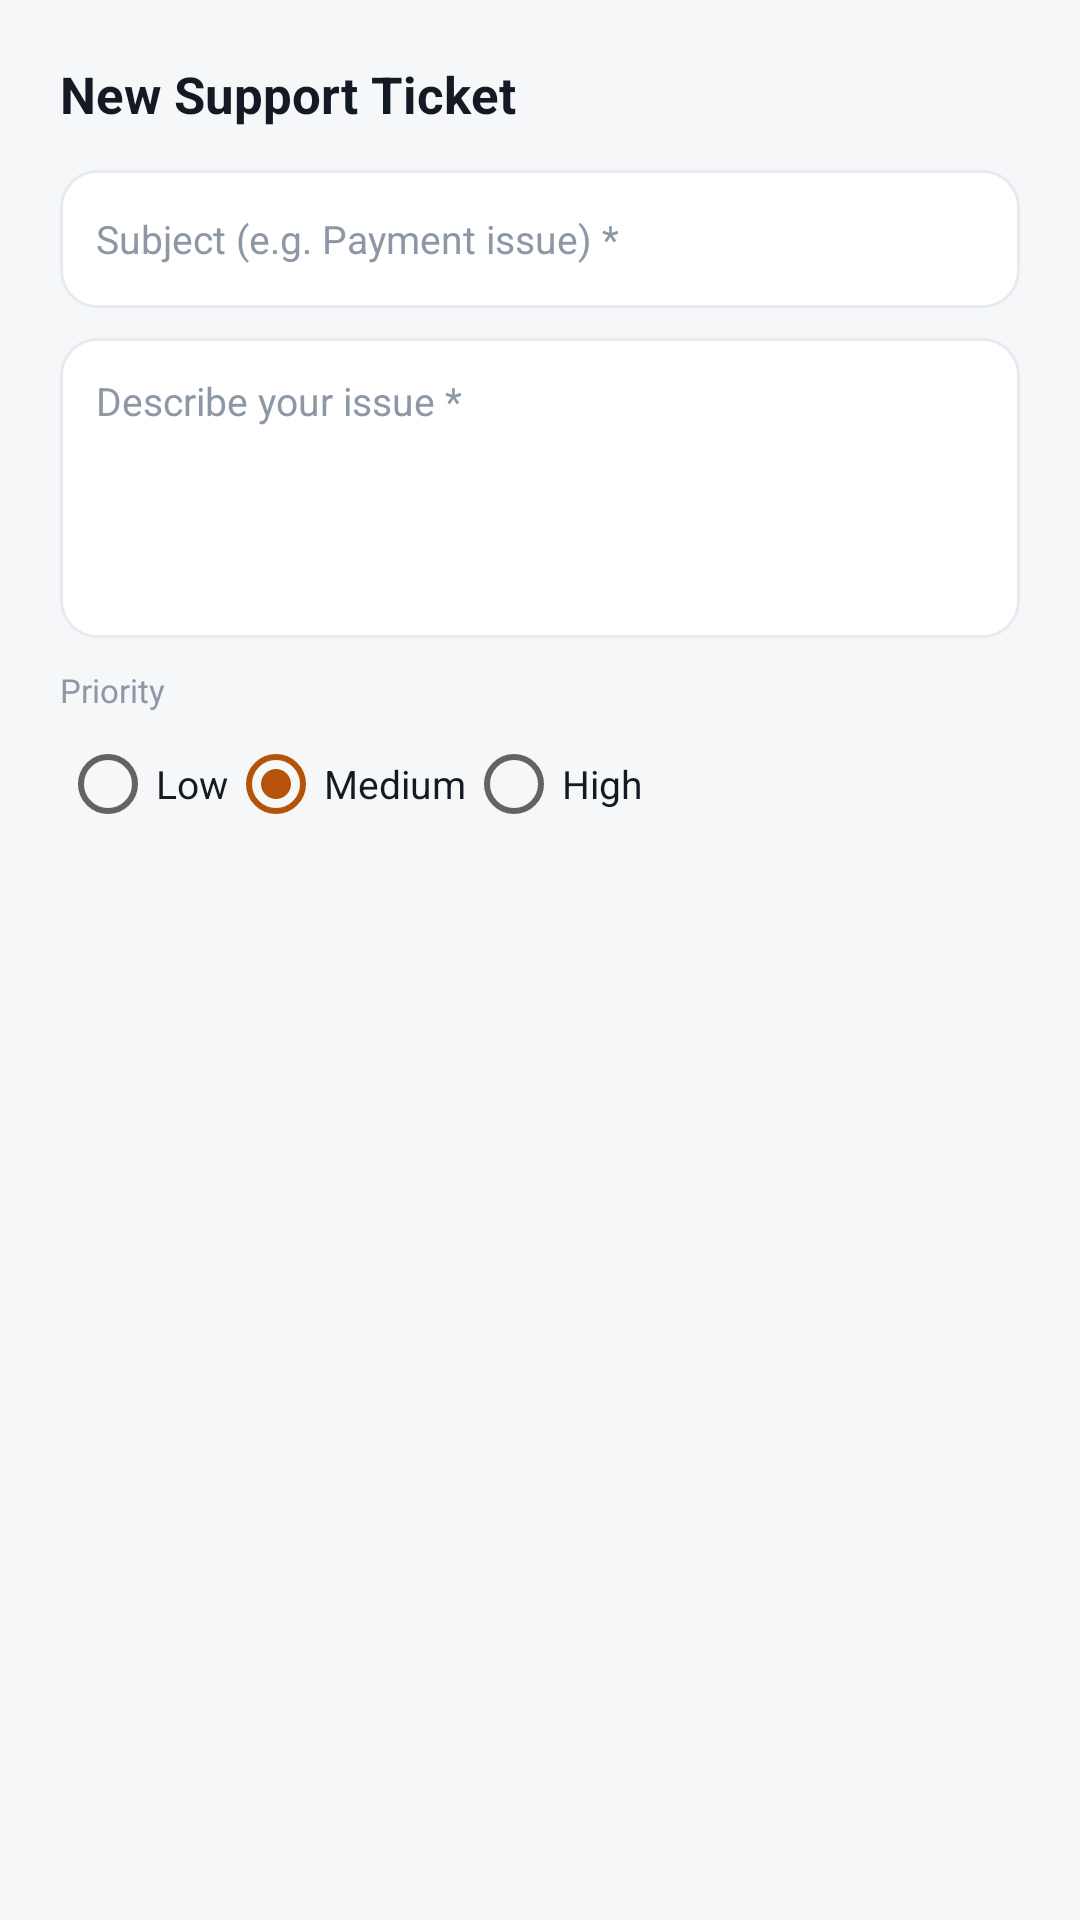

Reconstruct the res/layout file that produces this screen, plus the resources it refers to.
<!-- AndroidManifest.xml: application theme AppTheme -->
<!-- res/layout/dialog_new_ticket.xml -->
<?xml version="1.0" encoding="utf-8"?>
<LinearLayout xmlns:android="http://schemas.android.com/apk/res/android"
    android:layout_width="match_parent"
    android:layout_height="wrap_content"
    android:orientation="vertical"
    android:padding="20dp">

    <TextView
        android:layout_width="wrap_content"
        android:layout_height="wrap_content"
        android:text="New Support Ticket"
        android:textColor="@color/colorTextPrimary"
        android:textSize="17sp"
        android:textStyle="bold" />

    <EditText
        android:id="@+id/etTicketSubject"
        android:layout_width="match_parent"
        android:layout_height="46dp"
        android:layout_marginTop="14dp"
        android:background="@drawable/bg_input_field"
        android:hint="Subject (e.g. Payment issue) *"
        android:inputType="text"
        android:paddingHorizontal="12dp"
        android:textColor="@color/colorTextPrimary"
        android:textColorHint="@color/colorTextMuted"
        android:textSize="13sp" />

    <EditText
        android:id="@+id/etTicketMessage"
        android:layout_width="match_parent"
        android:layout_height="100dp"
        android:layout_marginTop="10dp"
        android:background="@drawable/bg_input_field"
        android:gravity="top"
        android:hint="Describe your issue *"
        android:inputType="textMultiLine"
        android:padding="12dp"
        android:textColor="@color/colorTextPrimary"
        android:textColorHint="@color/colorTextMuted"
        android:textSize="13sp" />

    <TextView
        android:layout_width="wrap_content"
        android:layout_height="wrap_content"
        android:layout_marginTop="10dp"
        android:text="Priority"
        android:textColor="@color/colorTextMuted"
        android:textSize="11sp" />

    <RadioGroup
        android:id="@+id/rgPriority"
        android:layout_width="match_parent"
        android:layout_height="wrap_content"
        android:orientation="horizontal">

        <RadioButton
            android:id="@+id/rbPriorityLow"
            android:layout_width="wrap_content"
            android:layout_height="wrap_content"
            android:text="Low"
            android:textColor="@color/colorTextPrimary"
            android:textSize="13sp" />

        <RadioButton
            android:id="@+id/rbPriorityMedium"
            android:layout_width="wrap_content"
            android:layout_height="wrap_content"
            android:checked="true"
            android:text="Medium"
            android:textColor="@color/colorTextPrimary"
            android:textSize="13sp" />

        <RadioButton
            android:id="@+id/rbPriorityHigh"
            android:layout_width="wrap_content"
            android:layout_height="wrap_content"
            android:text="High"
            android:textColor="@color/colorTextPrimary"
            android:textSize="13sp" />
    </RadioGroup>
</LinearLayout>
<!-- resources referenced by this layout -->
<resources>
  <color name="colorTextMuted">#8D97A5</color>
  <color name="colorTextPrimary">#141A24</color>
  <!-- drawable bg_input_field (drawable) -->
  <?xml version="1.0" encoding="utf-8"?>
  <ripple xmlns:android="http://schemas.android.com/apk/res/android"
      android:color="#147C1E2E">
      <item>
          <shape android:shape="rectangle">
              <solid android:color="@color/colorSurface" />
              <corners android:radius="12dp" />
              <stroke
                  android:width="1dp"
                  android:color="@color/colorSurfaceBorder" />
          </shape>
      </item>
  </ripple>
  <style name="AppTheme" parent="Theme.MaterialComponents.Light.NoActionBar">
          <item name="colorPrimary">@color/colorPrimary</item>
          <item name="colorPrimaryDark">@color/colorPrimaryDark</item>
          <item name="colorAccent">@color/colorAccent</item>
          <item name="android:windowBackground">@color/colorBackground</item>
          <item name="android:statusBarColor">@color/white</item>
          <item name="android:windowLightStatusBar">true</item>
          <item name="android:navigationBarColor">@color/white</item>
          <item name="android:windowLightNavigationBar" tools:targetApi="o_mr1">true</item>
      </style>
  <color name="colorSurface">#FFFFFF</color>
  <color name="colorSurfaceBorder">#E7EBF0</color>
  <color name="colorPrimary">#7C1E2E</color>
  <color name="colorPrimaryDark">#4A0F1A</color>
  <color name="colorAccent">#B45309</color>
  <color name="colorBackground">#F6F7F9</color>
  <color name="white">#FFFFFF</color>
</resources>
